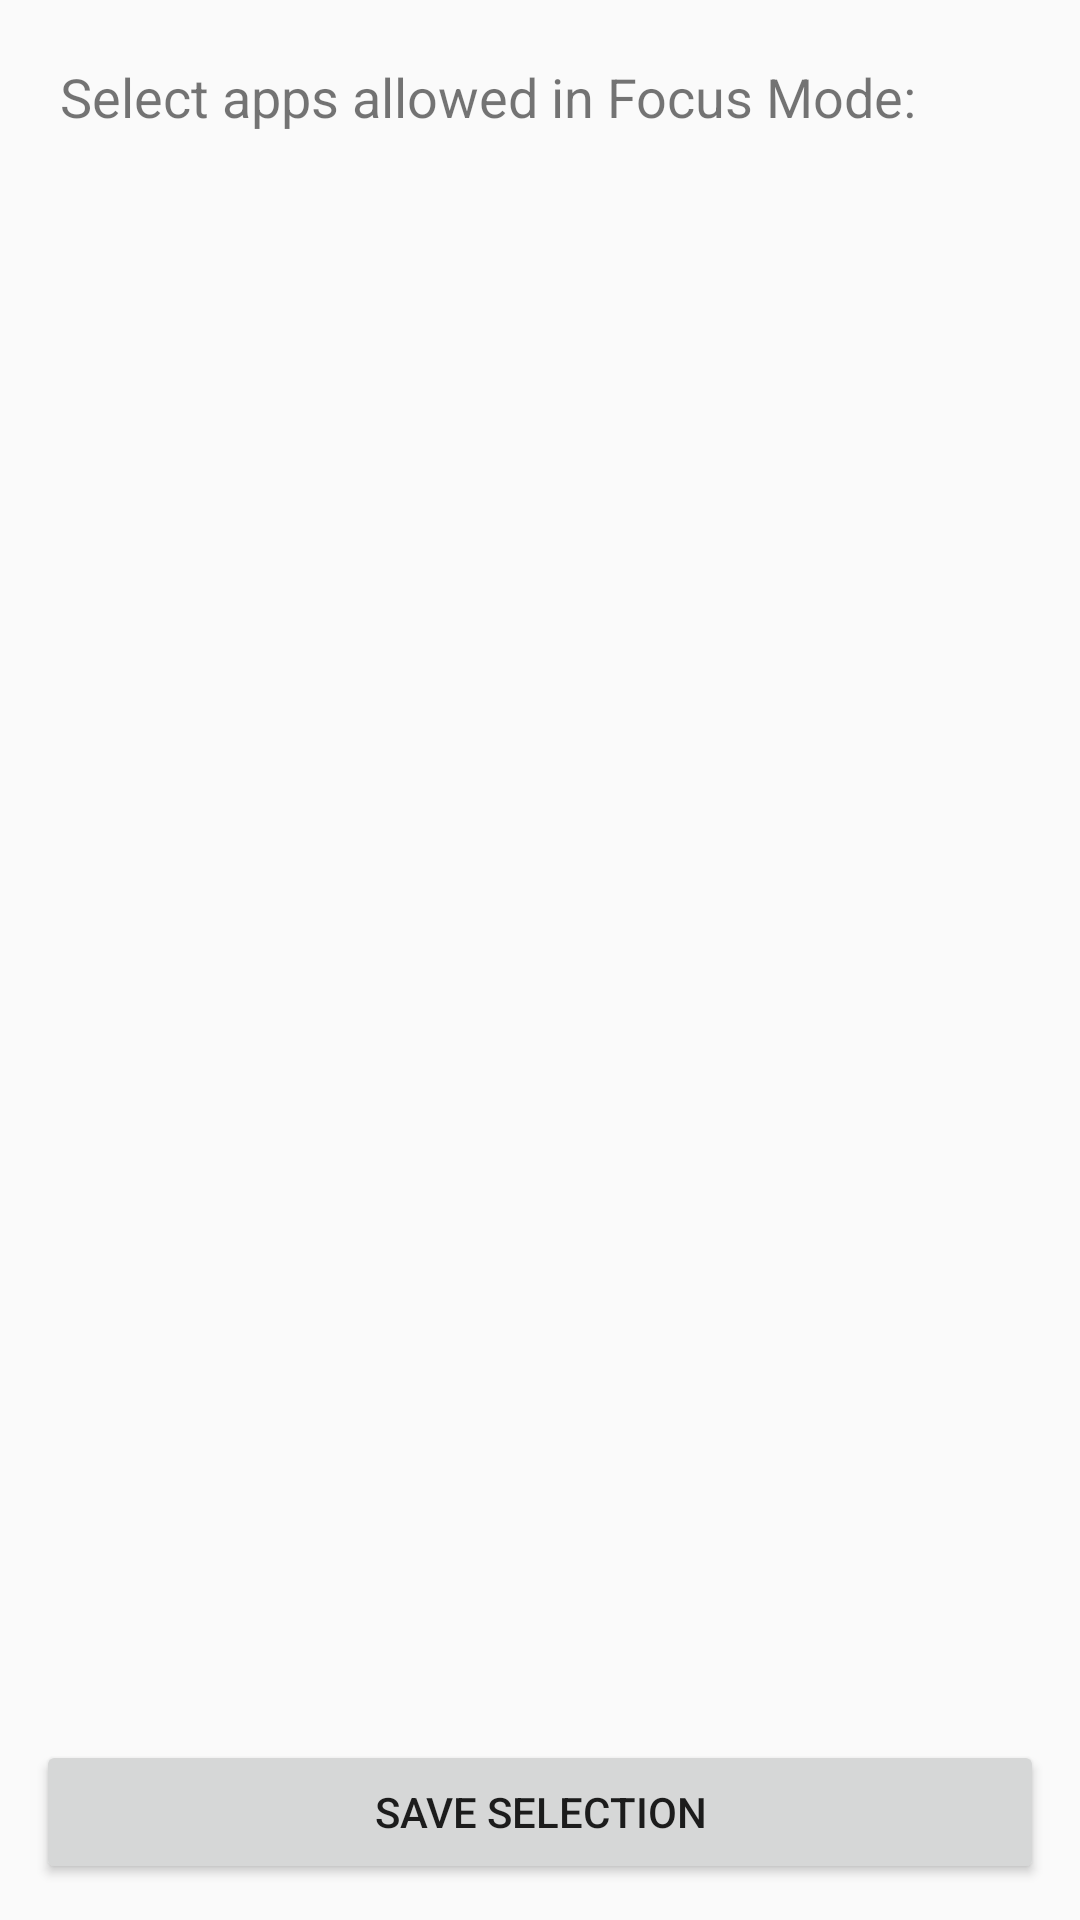

Here is an Android app screen rendered from its layout file. Give the layout XML and the strings, colors and styles it references.
<!-- AndroidManifest.xml: application theme Theme.GFocus -->
<!-- res/layout/activity_app_selection.xml -->
<?xml version="1.0" encoding="utf-8"?>
<LinearLayout xmlns:android="http://schemas.android.com/apk/res/android"
    android:orientation="vertical"
    android:padding="12dp"
    android:layout_width="match_parent"
    android:layout_height="match_parent">

    <TextView
        android:text="Select apps allowed in Focus Mode:"
        android:layout_width="wrap_content"
        android:layout_height="wrap_content"
        android:textSize="18sp"
        android:padding="8dp"/>

    <androidx.recyclerview.widget.RecyclerView
        android:id="@+id/recyclerView"
        android:layout_weight="1"
        android:layout_width="match_parent"
        android:layout_height="0dp"/>

    <Button
        android:id="@+id/saveButton"
        android:text="Save Selection"
        android:layout_width="match_parent"
        android:layout_height="wrap_content"
        android:layout_marginTop="12dp"/>
</LinearLayout>
<!-- resources referenced by this layout -->
<resources>
  <style name="Theme.GFocus" parent="Theme.AppCompat.DayNight.NoActionBar" />
</resources>
